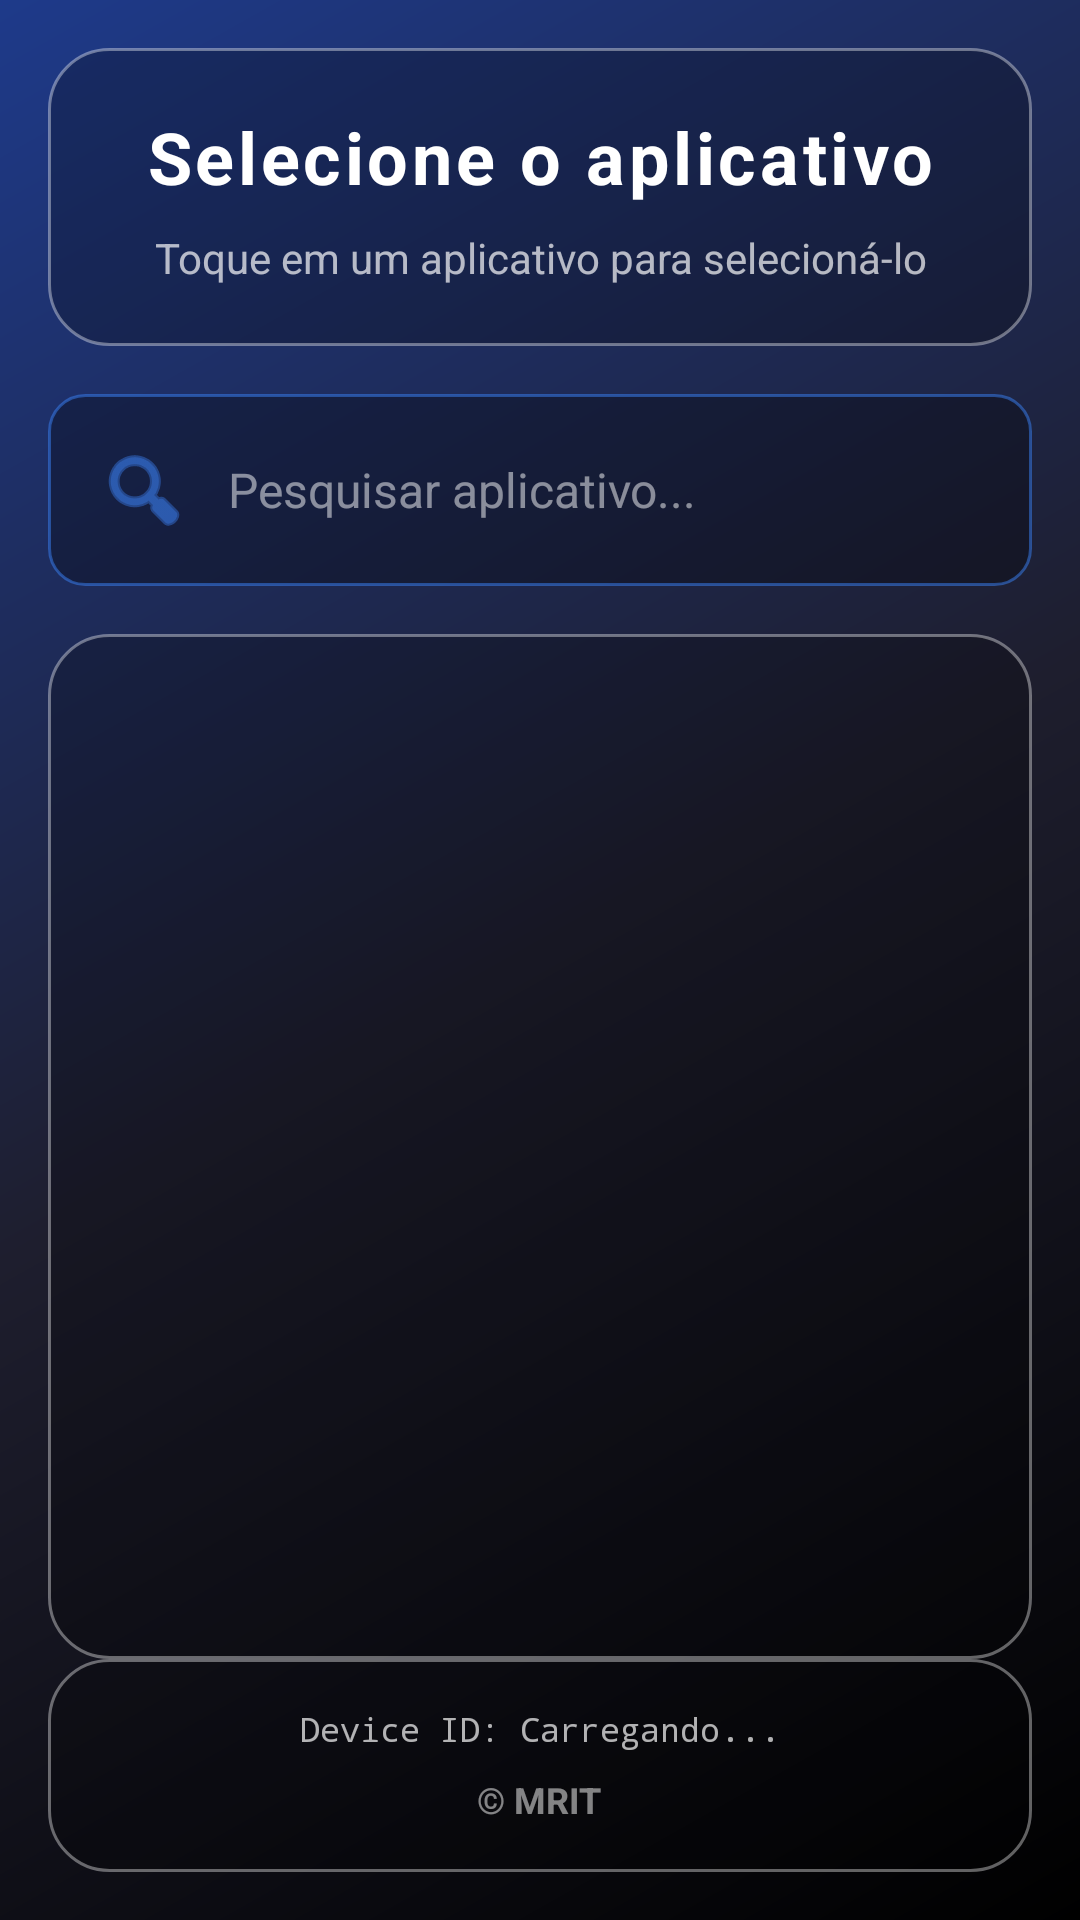

Produce the Android XML layout that renders to this screen, including the resource entries it uses.
<!-- AndroidManifest.xml: activity theme Theme.BootReceiver -->
<!-- res/layout/activity_app_selection.xml -->
<?xml version="1.0" encoding="utf-8"?>
<RelativeLayout xmlns:android="http://schemas.android.com/apk/res/android"
    android:layout_width="match_parent"
    android:layout_height="match_parent"
    android:background="@drawable/background_gradient"
    android:padding="16dp">

    
    <LinearLayout
        android:id="@+id/headerLayout"
        android:layout_width="match_parent"
        android:layout_height="wrap_content"
        android:orientation="vertical"
        android:padding="20dp"
        android:background="@drawable/glassmorphism_card"
        android:layout_marginBottom="16dp"
        android:elevation="8dp">

        <TextView
            android:layout_width="match_parent"
            android:layout_height="wrap_content"
            android:text="@string/select_app_title"
            android:textSize="24sp"
            android:textStyle="bold"
            android:gravity="center"
            android:textColor="#FFFFFF"
            android:letterSpacing="0.05" />

        <TextView
            android:layout_width="match_parent"
            android:layout_height="wrap_content"
            android:text="@string/select_app_subtitle"
            android:textSize="14sp"
            android:gravity="center"
            android:textColor="#B0FFFFFF"
            android:layout_marginTop="8dp" />
    </LinearLayout>

    
    <EditText
        android:id="@+id/searchEditText"
        android:layout_width="match_parent"
        android:layout_height="wrap_content"
        android:layout_below="@id/headerLayout"
        android:hint="@string/search_hint"
        android:textColorHint="#80FFFFFF"
        android:textColor="#FFFFFF"
        android:textSize="16sp"
        android:padding="16dp"
        android:background="@drawable/search_background"
        android:drawableStart="@android:drawable/ic_menu_search"
        android:drawablePadding="12dp"
        android:drawableTint="#3B82F6"
        android:singleLine="true"
        android:imeOptions="actionSearch"
        android:layout_marginBottom="16dp"
        android:elevation="4dp" />

    
    <ListView
        android:id="@+id/listViewApps"
        android:layout_width="match_parent"
        android:layout_height="match_parent"
        android:layout_below="@id/searchEditText"
        android:layout_above="@id/footerLayout"
        android:background="@drawable/glassmorphism_card"
        android:divider="#30FFFFFF"
        android:dividerHeight="1dp"
        android:padding="8dp"
        android:clipToPadding="false"
        android:elevation="4dp" />

    
    <LinearLayout
        android:id="@+id/footerLayout"
        android:layout_width="match_parent"
        android:layout_height="wrap_content"
        android:layout_alignParentBottom="true"
        android:orientation="vertical"
        android:padding="16dp"
        android:gravity="center"
        android:background="@drawable/glassmorphism_card"
        android:elevation="8dp">

        <TextView
            android:id="@+id/deviceIdText"
            android:layout_width="wrap_content"
            android:layout_height="wrap_content"
            android:text="Device ID: Carregando..."
            android:textSize="11sp"
            android:textColor="#B0FFFFFF"
            android:layout_marginBottom="8dp"
            android:fontFamily="monospace" />

        <TextView
            android:layout_width="wrap_content"
            android:layout_height="wrap_content"
            android:text="@string/copyright"
            android:textSize="12sp"
            android:textColor="#80FFFFFF"
            android:textStyle="bold" />
    </LinearLayout>

</RelativeLayout>
<!-- resources referenced by this layout -->
<resources>
  <!-- drawable background_gradient (drawable) -->
  <?xml version="1.0" encoding="utf-8"?>
  <shape xmlns:android="http://schemas.android.com/apk/res/android">
      <gradient
          android:angle="135"
          android:startColor="#000000"
          android:centerColor="#1E1E2E"
          android:endColor="#1E3A8A"
          android:type="linear" />
  </shape>
  <!-- drawable glassmorphism_card (drawable) -->
  <?xml version="1.0" encoding="utf-8"?>
  <shape xmlns:android="http://schemas.android.com/apk/res/android"
      android:shape="rectangle">
      <solid android:color="#40000000" />
      <corners android:radius="20dp" />
      <stroke
          android:width="1dp"
          android:color="#60FFFFFF" />
  </shape>
  <!-- drawable search_background (drawable) -->
  <?xml version="1.0" encoding="utf-8"?>
  <shape xmlns:android="http://schemas.android.com/apk/res/android"
      android:shape="rectangle">
      <solid android:color="#50000000" />
      <corners android:radius="12dp" />
      <stroke
          android:width="1dp"
          android:color="#803B82F6" />
  </shape>
  <string name="copyright">© MRIT</string>
  <string name="search_hint">Pesquisar aplicativo...</string>
  <string name="select_app_subtitle">Toque em um aplicativo para selecioná-lo</string>
  <string name="select_app_title">Selecione o aplicativo</string>
  <style name="Theme.BootReceiver" parent="Theme.MaterialComponents.DayNight.NoActionBar">
          <item name="colorPrimary">#1E3A8A</item>
          <item name="colorPrimaryVariant">#1E40AF</item>
          <item name="colorOnPrimary">#FFFFFF</item>
          <item name="colorSecondary">#3B82F6</item>
          <item name="colorSecondaryVariant">#2563EB</item>
          <item name="colorOnSecondary">#FFFFFF</item>
          <item name="android:statusBarColor">#000000</item>
          <item name="android:windowBackground">@drawable/background_gradient</item>
      </style>
</resources>
